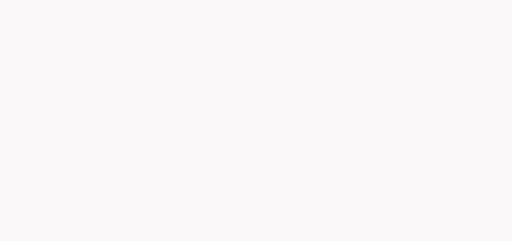
t = 0.00 s
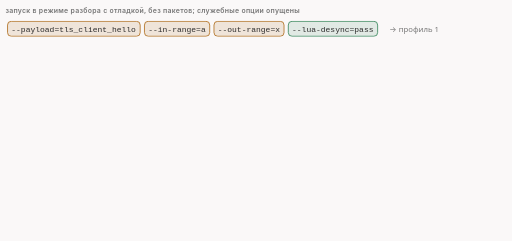
t = 1.64 s
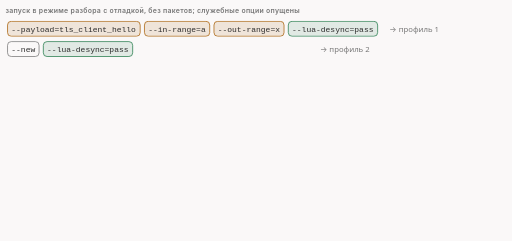
t = 3.40 s
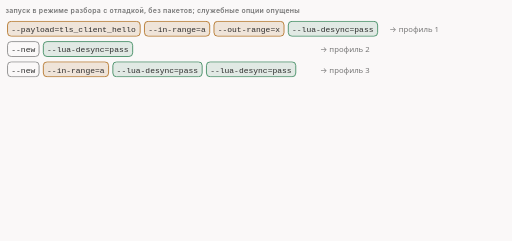
t = 4.89 s
t = 6.96 s: frame unchanged from t = 4.89 s, image omitted
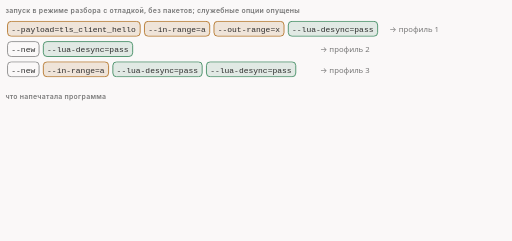
t = 8.30 s

The animated SVG that drew these frames (rendered in a browser with its animation timeline set to each time). Animation: 19 CSS @keyframes rules; frames cover the first 8.30 s, repeats indefinitely.

<svg xmlns="http://www.w3.org/2000/svg" class="v03-s04-dry" viewBox="0 0 960 452" width="960" height="452" role="img" aria-labelledby="v03-s04-dry-t v03-s04-dry-d">
<title id="v03-s04-dry-t">Три профиля в режиме разбора</title>
<desc id="v03-s04-dry-d">Запуск программы в режиме разбора с отладкой, без пакетов: команда из трёх частей, разделённых двумя --new, даёт три профиля, заданных пользователем; профиль 1 получил то, что написано (входящие a, исходящие x, данные tls_client_hello), профиль 2 только начальные значения (входящие x, исходящие a, данные любые), профиль 3 напечатан двумя строками по числу вызовов pass: входящие a записаны раньше обоих вызовов, остальное начальное; настройка копируется в вызов при его разборе, а --new возвращает её к начальной.</desc>
<style>.v03-s04-dry{--fg:var(--dark,#2b2b2b);--fg2:var(--darkgray,#4e4e4e);--mute:var(--gray,#767676);--line:var(--lightgray,#d4d4d4);--acc:var(--secondary,#1f7fb5);--tint:var(--highlight,rgba(178,225,255,.28));--bg:var(--light,#faf8f8);--rej:#c4372b;--rejt:rgba(196,55,43,.10);--ok:#237a4b;--okt:rgba(35,122,75,.11);--amb:#a8610a;--ambt:rgba(168,97,10,.13);--gt:rgba(110,110,110,.12)}
@media (prefers-color-scheme:dark){.v03-s04-dry{--fg:var(--dark,#ebebec);--fg2:var(--darkgray,#d4d4d4);--mute:var(--gray,#9a9a9a);--line:var(--lightgray,#4a474a);--acc:var(--secondary,#b2e1ff);--tint:var(--highlight,rgba(178,225,255,.14));--bg:var(--light,#161618);--rej:#ff8f80;--rejt:rgba(255,143,128,.14);--ok:#7fd9a1;--okt:rgba(127,217,161,.13);--amb:#f0b866;--ambt:rgba(240,184,102,.14);--gt:rgba(200,200,200,.10)}}
.v03-s04-dry .v03-s04-dry-bg{fill:var(--bg)}
.v03-s04-dry text{font-family:var(--bodyFont,'Source Sans 3'),system-ui,-apple-system,'Segoe UI',Roboto,sans-serif;font-size:16px;fill:var(--fg2);paint-order:stroke;stroke:var(--bg);stroke-width:4px;stroke-linejoin:round}
.v03-s04-dry .v03-s04-dry-tk{font-weight:600;fill:var(--fg)}
.v03-s04-dry .v03-s04-dry-sm{font-size:14.5px}
.v03-s04-dry .v03-s04-dry-m,.v03-s04-dry .v03-s04-dry-mk,.v03-s04-dry .v03-s04-dry-mc,.v03-s04-dry .v03-s04-dry-mck,.v03-s04-dry .v03-s04-dry-mz,.v03-s04-dry .v03-s04-dry-mzk{font-family:var(--codeFont,'JetBrains Mono'),ui-monospace,'Cascadia Code',Consolas,monospace;font-size:14.5px}
.v03-s04-dry .v03-s04-dry-mk,.v03-s04-dry .v03-s04-dry-mck,.v03-s04-dry .v03-s04-dry-mzk{font-weight:600;fill:var(--fg)}
.v03-s04-dry .v03-s04-dry-mc,.v03-s04-dry .v03-s04-dry-mck{font-size:15px}
.v03-s04-dry .v03-s04-dry-mz,.v03-s04-dry .v03-s04-dry-mzk{font-size:13px}
.v03-s04-dry .v03-s04-dry-cap{font-family:var(--headerFont,Inter),system-ui,-apple-system,'Segoe UI',Roboto,sans-serif;font-size:13px;font-weight:600;letter-spacing:.04em;fill:var(--mute)}
.v03-s04-dry .v03-s04-dry-mu{fill:var(--mute)}.v03-s04-dry .v03-s04-dry-fg{fill:var(--fg)}.v03-s04-dry .v03-s04-dry-acc{fill:var(--acc)}.v03-s04-dry .v03-s04-dry-rej{fill:var(--rej)}.v03-s04-dry .v03-s04-dry-ok{fill:var(--ok)}.v03-s04-dry .v03-s04-dry-amb{fill:var(--amb)}
.v03-s04-dry .v03-s04-dry-c{text-anchor:middle}.v03-s04-dry .v03-s04-dry-r{text-anchor:end}
.v03-s04-dry .v03-s04-dry-ns{stroke:none}
.v03-s04-dry .v03-s04-dry-bx{fill:var(--bg);stroke:var(--line);stroke-width:1.4}
.v03-s04-dry .v03-s04-dry-bxs{fill:var(--bg);stroke:var(--mute);stroke-width:1.4}
.v03-s04-dry .v03-s04-dry-bxg{fill:var(--gt);stroke:var(--mute);stroke-width:1.4}
.v03-s04-dry .v03-s04-dry-bxa{fill:var(--tint);stroke:var(--acc);stroke-width:1.4}
.v03-s04-dry .v03-s04-dry-bxr{fill:var(--rejt);stroke:var(--rej);stroke-width:1.4}
.v03-s04-dry .v03-s04-dry-bxo{fill:var(--okt);stroke:var(--ok);stroke-width:1.4}
.v03-s04-dry .v03-s04-dry-bxb{fill:var(--ambt);stroke:var(--amb);stroke-width:1.4}
.v03-s04-dry .v03-s04-dry-bxn{fill:none;stroke:var(--fg);stroke-width:2}
.v03-s04-dry .v03-s04-dry-bxd{fill:none;stroke:var(--mute);stroke-width:1.3;stroke-dasharray:5 4}
.v03-s04-dry .v03-s04-dry-hl{fill:var(--tint);stroke:var(--acc);stroke-width:1.2}
.v03-s04-dry .v03-s04-dry-lf{fill:none;stroke:var(--fg2);stroke-width:2}
.v03-s04-dry .v03-s04-dry-lm{fill:none;stroke:var(--mute);stroke-width:1.4}
.v03-s04-dry .v03-s04-dry-lmd{fill:none;stroke:var(--mute);stroke-width:1.4;stroke-dasharray:5 4}
.v03-s04-dry .v03-s04-dry-la{fill:none;stroke:var(--acc);stroke-width:2}
.v03-s04-dry .v03-s04-dry-lr{fill:none;stroke:var(--rej);stroke-width:2.4}
.v03-s04-dry .v03-s04-dry-lo{fill:none;stroke:var(--ok);stroke-width:2.4}
.v03-s04-dry .v03-s04-dry-sl-f{fill:none;stroke:var(--fg2);stroke-width:2}
.v03-s04-dry .v03-s04-dry-sl-a{fill:none;stroke:var(--acc);stroke-width:2}
.v03-s04-dry .v03-s04-dry-sl-r{fill:none;stroke:var(--rej);stroke-width:2}
.v03-s04-dry .v03-s04-dry-sl-o{fill:none;stroke:var(--ok);stroke-width:2}
.v03-s04-dry .v03-s04-dry-sl-m{fill:none;stroke:var(--mute);stroke-width:1.6}
.v03-s04-dry .v03-s04-dry-hd-f{fill:var(--fg2)}.v03-s04-dry .v03-s04-dry-hd-a{fill:var(--acc)}.v03-s04-dry .v03-s04-dry-hd-r{fill:var(--rej)}.v03-s04-dry .v03-s04-dry-hd-o{fill:var(--ok)}.v03-s04-dry .v03-s04-dry-hd-m{fill:var(--mute)}
.v03-s04-dry .v03-s04-dry-ul-g{fill:var(--mute)}.v03-s04-dry .v03-s04-dry-ul-a{fill:var(--acc)}.v03-s04-dry .v03-s04-dry-ul-b{fill:var(--amb)}.v03-s04-dry .v03-s04-dry-ul-o{fill:var(--ok)}.v03-s04-dry .v03-s04-dry-ul-r{fill:var(--rej)}
.v03-s04-dry .a{animation-duration:32s;animation-timing-function:cubic-bezier(.3,.6,.25,1);animation-iteration-count:infinite;animation-fill-mode:both}
@media (prefers-reduced-motion:reduce){.v03-s04-dry .a{animation:none}.v03-s04-dry .tr{display:none}}
@keyframes v03-s04-dry-k1{0.0%{opacity:0}0.938%{opacity:0}2.344%{opacity:1}96.562%{opacity:1}98.438%{opacity:0}100%{opacity:0}}.v03-s04-dry .v03-s04-dry-e1{animation-name:v03-s04-dry-k1}@keyframes v03-s04-dry-k2{0.0%{opacity:0}3.125%{opacity:0}4.531%{opacity:1}96.562%{opacity:1}98.438%{opacity:0}100%{opacity:0}}.v03-s04-dry .v03-s04-dry-e2{animation-name:v03-s04-dry-k2}@keyframes v03-s04-dry-k3{0.0%{opacity:0}6.875%{opacity:0}8.281%{opacity:1}96.562%{opacity:1}98.438%{opacity:0}100%{opacity:0}}.v03-s04-dry .v03-s04-dry-e3{animation-name:v03-s04-dry-k3}@keyframes v03-s04-dry-k4{0.0%{opacity:0}10.625%{opacity:0}12.031%{opacity:1}96.562%{opacity:1}98.438%{opacity:0}100%{opacity:0}}.v03-s04-dry .v03-s04-dry-e4{animation-name:v03-s04-dry-k4}@keyframes v03-s04-dry-k5{0.0%{opacity:0}25.0%{opacity:0}26.406%{opacity:1}96.562%{opacity:1}98.438%{opacity:0}100%{opacity:0}}.v03-s04-dry .v03-s04-dry-e5{animation-name:v03-s04-dry-k5}@keyframes v03-s04-dry-k6{0.0%{opacity:0}26.25%{opacity:0}27.656%{opacity:1}96.562%{opacity:1}98.438%{opacity:0}100%{opacity:0}}.v03-s04-dry .v03-s04-dry-e6{animation-name:v03-s04-dry-k6}@keyframes v03-s04-dry-k7{0.0%{opacity:0}32.812%{opacity:0}34.219%{opacity:1}96.562%{opacity:1}98.438%{opacity:0}100%{opacity:0}}.v03-s04-dry .v03-s04-dry-e7{animation-name:v03-s04-dry-k7}@keyframes v03-s04-dry-k8{0.0%{opacity:0}34.688%{opacity:0}36.094%{opacity:1}96.562%{opacity:1}98.438%{opacity:0}100%{opacity:0}}.v03-s04-dry .v03-s04-dry-e8{animation-name:v03-s04-dry-k8}@keyframes v03-s04-dry-k9{0.0%{opacity:0}45.312%{opacity:0}46.719%{opacity:1}96.562%{opacity:1}98.438%{opacity:0}100%{opacity:0}}.v03-s04-dry .v03-s04-dry-e9{animation-name:v03-s04-dry-k9}@keyframes v03-s04-dry-k10{0.0%{opacity:0}47.188%{opacity:0}48.594%{opacity:1}96.562%{opacity:1}98.438%{opacity:0}100%{opacity:0}}.v03-s04-dry .v03-s04-dry-e10{animation-name:v03-s04-dry-k10}@keyframes v03-s04-dry-k11{0.0%{opacity:0}57.812%{opacity:0}59.219%{opacity:1}96.562%{opacity:1}98.438%{opacity:0}100%{opacity:0}}.v03-s04-dry .v03-s04-dry-e11{animation-name:v03-s04-dry-k11}@keyframes v03-s04-dry-k12{0.0%{opacity:0}59.688%{opacity:0}61.094%{opacity:1}96.562%{opacity:1}98.438%{opacity:0}100%{opacity:0}}.v03-s04-dry .v03-s04-dry-e12{animation-name:v03-s04-dry-k12}@keyframes v03-s04-dry-k13{0.0%{opacity:0}60.0%{opacity:0}61.406%{opacity:1}96.562%{opacity:1}98.438%{opacity:0}100%{opacity:0}}.v03-s04-dry .v03-s04-dry-e13{animation-name:v03-s04-dry-k13}@keyframes v03-s04-dry-k14{0.0%{opacity:0}32.188%{opacity:0}32.969%{opacity:1}42.812%{opacity:1}43.594%{opacity:0}100%{opacity:0}}.v03-s04-dry .v03-s04-dry-e14{animation-name:v03-s04-dry-k14}@keyframes v03-s04-dry-k15{0.0%{opacity:0}44.688%{opacity:0}45.469%{opacity:1}55.312%{opacity:1}56.094%{opacity:0}100%{opacity:0}}.v03-s04-dry .v03-s04-dry-e15{animation-name:v03-s04-dry-k15}@keyframes v03-s04-dry-k16{0.0%{opacity:0}57.188%{opacity:0}57.969%{opacity:1}67.812%{opacity:1}68.594%{opacity:0}100%{opacity:0}}.v03-s04-dry .v03-s04-dry-e16{animation-name:v03-s04-dry-k16}@keyframes v03-s04-dry-k17{0.0%{opacity:0}68.75%{opacity:0}70.156%{opacity:1}96.562%{opacity:1}98.438%{opacity:0}100%{opacity:0}}.v03-s04-dry .v03-s04-dry-e17{animation-name:v03-s04-dry-k17}@keyframes v03-s04-dry-k18{0.0%{opacity:0}75.0%{opacity:0}76.406%{opacity:1}96.562%{opacity:1}98.438%{opacity:0}100%{opacity:0}}.v03-s04-dry .v03-s04-dry-e18{animation-name:v03-s04-dry-k18}@keyframes v03-s04-dry-k19{0.0%{opacity:0}84.375%{opacity:0}85.781%{opacity:1}96.562%{opacity:1}98.438%{opacity:0}100%{opacity:0}}.v03-s04-dry .v03-s04-dry-e19{animation-name:v03-s04-dry-k19}</style>
<rect class="v03-s04-dry-bg" x="0" y="0" width="960" height="452"/>
<g class="a v03-s04-dry-e1"><text class="v03-s04-dry-cap" x="10" y="24">запуск в режиме разбора с отладкой, без пакетов; служебные опции опущены</text></g>
<g class="a v03-s04-dry-e2"><rect class="v03-s04-dry-bxb" x="14" y="40" width="248.812" height="28" rx="7"/><text class="v03-s04-dry-mc v03-s04-dry-fg v03-s04-dry-ns" x="21" y="60">--payload=tls_client_hello</text><rect class="v03-s04-dry-bxb" x="270.812" y="40" width="122.375" height="28" rx="7"/><text class="v03-s04-dry-mc v03-s04-dry-fg v03-s04-dry-ns" x="277.812" y="60">--in-range=a</text><rect class="v03-s04-dry-bxb" x="401.188" y="40" width="131.406" height="28" rx="7"/><text class="v03-s04-dry-mc v03-s04-dry-fg v03-s04-dry-ns" x="408.188" y="60">--out-range=x</text><rect class="v03-s04-dry-bxo" x="540.594" y="40" width="167.531" height="28" rx="7"/><text class="v03-s04-dry-mc v03-s04-dry-fg v03-s04-dry-ns" x="547.594" y="60">--lua-desync=pass</text><text class="v03-s04-dry-sm v03-s04-dry-mu" x="730.125" y="60">→ профиль 1</text></g>
<g class="a v03-s04-dry-e3"><rect class="v03-s04-dry-bxs" x="14" y="78" width="59.1562" height="28" rx="7"/><text class="v03-s04-dry-mc v03-s04-dry-fg v03-s04-dry-ns" x="21" y="98">--new</text><rect class="v03-s04-dry-bxo" x="81.1562" y="78" width="167.531" height="28" rx="7"/><text class="v03-s04-dry-mc v03-s04-dry-fg v03-s04-dry-ns" x="88.1562" y="98">--lua-desync=pass</text><text class="v03-s04-dry-sm v03-s04-dry-mu" x="600" y="98">→ профиль 2</text></g>
<g class="a v03-s04-dry-e4"><rect class="v03-s04-dry-bxs" x="14" y="116" width="59.1562" height="28" rx="7"/><text class="v03-s04-dry-mc v03-s04-dry-fg v03-s04-dry-ns" x="21" y="136">--new</text><rect class="v03-s04-dry-bxb" x="81.1562" y="116" width="122.375" height="28" rx="7"/><text class="v03-s04-dry-mc v03-s04-dry-fg v03-s04-dry-ns" x="88.1562" y="136">--in-range=a</text><rect class="v03-s04-dry-bxo" x="211.531" y="116" width="167.531" height="28" rx="7"/><text class="v03-s04-dry-mc v03-s04-dry-fg v03-s04-dry-ns" x="218.531" y="136">--lua-desync=pass</text><rect class="v03-s04-dry-bxo" x="387.062" y="116" width="167.531" height="28" rx="7"/><text class="v03-s04-dry-mc v03-s04-dry-fg v03-s04-dry-ns" x="394.062" y="136">--lua-desync=pass</text><text class="v03-s04-dry-sm v03-s04-dry-mu" x="600" y="136">→ профиль 3</text></g>
<g class="a v03-s04-dry-e5"><text class="v03-s04-dry-cap" x="10" y="186">что напечатала программа</text></g>
<g class="a v03-s04-dry-e6"><text class="v03-s04-dry-mk" x="14" y="212">we have 3 user defined desync profile(s)</text><text class="v03-s04-dry-sm v03-s04-dry-mu" x="377.375" y="212">два разделителя, три профиля</text></g>
<g class="a v03-s04-dry-e7"><rect class="v03-s04-dry-bx" x="14" y="226" width="736.359" height="28" rx="6"/><text class="v03-s04-dry-mz v03-s04-dry-mu" x="26" y="244">profile 1 (noname) lua pass( </text><text class="v03-s04-dry-mz v03-s04-dry-amb" x="253.016" y="244">range_in=a0-a0</text><text class="v03-s04-dry-mz" x="362.609" y="244"> </text><text class="v03-s04-dry-mz v03-s04-dry-amb" x="370.438" y="244">range_out=x0-x0</text><text class="v03-s04-dry-mz" x="487.859" y="244"> </text><text class="v03-s04-dry-mz v03-s04-dry-amb" x="495.688" y="244">payload_type= tls_client_hello</text><text class="v03-s04-dry-mz v03-s04-dry-fg" x="730.531" y="244">)</text></g>
<g class="a v03-s04-dry-e8"><text class="v03-s04-dry-sm v03-s04-dry-mu" x="766" y="244">всё, как написали</text></g>
<g class="a v03-s04-dry-e9"><rect class="v03-s04-dry-bx" x="14" y="258" width="634.594" height="28" rx="6"/><text class="v03-s04-dry-mz v03-s04-dry-mu" x="26" y="276">profile 2 (noname) lua pass( </text><text class="v03-s04-dry-mz v03-s04-dry-acc" x="253.016" y="276">range_in=x0-x0</text><text class="v03-s04-dry-mz" x="362.609" y="276"> </text><text class="v03-s04-dry-mz v03-s04-dry-acc" x="370.438" y="276">range_out=a0-a0</text><text class="v03-s04-dry-mz" x="487.859" y="276"> </text><text class="v03-s04-dry-mz v03-s04-dry-acc" x="495.688" y="276">payload_type= all</text><text class="v03-s04-dry-mz v03-s04-dry-fg" x="628.766" y="276">)</text></g>
<g class="a v03-s04-dry-e10"><text class="v03-s04-dry-sm v03-s04-dry-mu" x="766" y="276">значения начальные</text></g>
<g class="a v03-s04-dry-e11"><rect class="v03-s04-dry-bx" x="14" y="290" width="634.594" height="28" rx="6"/><text class="v03-s04-dry-mz v03-s04-dry-mu" x="26" y="308">profile 3 (noname) lua pass( </text><text class="v03-s04-dry-mz v03-s04-dry-amb" x="253.016" y="308">range_in=a0-a0</text><text class="v03-s04-dry-mz" x="362.609" y="308"> </text><text class="v03-s04-dry-mz v03-s04-dry-acc" x="370.438" y="308">range_out=a0-a0</text><text class="v03-s04-dry-mz" x="487.859" y="308"> </text><text class="v03-s04-dry-mz v03-s04-dry-acc" x="495.688" y="308">payload_type= all</text><text class="v03-s04-dry-mz v03-s04-dry-fg" x="628.766" y="308">)</text></g>
<g class="a v03-s04-dry-e12"><text class="v03-s04-dry-sm v03-s04-dry-mu" x="766" y="308">a: до обоих pass</text></g>
<g class="a v03-s04-dry-e13"><rect class="v03-s04-dry-bx" x="14" y="318" width="634.594" height="28" rx="6"/><text class="v03-s04-dry-mz v03-s04-dry-mu" x="26" y="336">profile 3 (noname) lua pass( </text><text class="v03-s04-dry-mz v03-s04-dry-amb" x="253.016" y="336">range_in=a0-a0</text><text class="v03-s04-dry-mz" x="362.609" y="336"> </text><text class="v03-s04-dry-mz v03-s04-dry-acc" x="370.438" y="336">range_out=a0-a0</text><text class="v03-s04-dry-mz" x="487.859" y="336"> </text><text class="v03-s04-dry-mz v03-s04-dry-acc" x="495.688" y="336">payload_type= all</text><text class="v03-s04-dry-mz v03-s04-dry-fg" x="628.766" y="336">)</text></g>
<g class="a v03-s04-dry-e14 tr"><rect class="v03-s04-dry-bxn" x="10" y="36" width="936" height="36" rx="9"/></g>
<g class="a v03-s04-dry-e15 tr"><rect class="v03-s04-dry-bxn" x="10" y="74" width="936" height="36" rx="9"/></g>
<g class="a v03-s04-dry-e16 tr"><rect class="v03-s04-dry-bxn" x="10" y="112" width="936" height="36" rx="9"/></g>
<g class="a v03-s04-dry-e17"><rect class="v03-s04-dry-bxb" x="14" y="372" width="18" height="18" rx="4"/><text class="v03-s04-dry-sm" x="40" y="387">записано нами</text><rect class="v03-s04-dry-bxa" x="210" y="372" width="18" height="18" rx="4"/><text class="v03-s04-dry-sm" x="236" y="387">начальное значение: мы его не писали</text></g>
<g class="a v03-s04-dry-e18"><text class="v03-s04-dry-tk v03-s04-dry-c" x="480" y="416">Настройка копируется в вызов в момент его разбора, а --new возвращает её к начальной.</text></g>
<g class="a v03-s04-dry-e19"><text class="v03-s04-dry-sm v03-s04-dry-mu v03-s04-dry-c" x="480" y="442">Если бы pass стоял раньше диапазона, он получил бы начальный «x».</text></g>
</svg>
